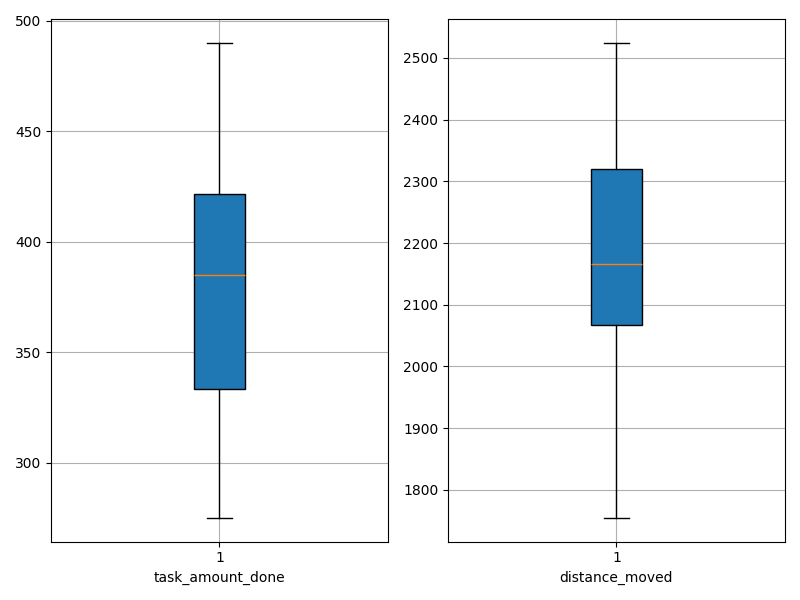

Source data for this figure (header and first rows):
agent_id, task_amount_done, distance_moved
0, 400.0, 2248
1, 333.0, 2077
2, 409.0, 2019
3, 411.0, 2064
4, 296.0, 2161
5, 315.0, 2109
6, 490.0, 1755
7, 423.0, 2222
8, 451.0, 1992
9, 433.0, 2127
10, 355.0, 2191
11, 385.0, 2124
12, 417.0, 2171
13, 389.0, 2187
14, 402.0, 2077
15, 470.0, 1930
16, 446.0, 1796
17, 437.0, 2023
18, 345.0, 2263
19, 385.0, 2132
20, 373.0, 2400
21, 275.0, 2417
22, 286.0, 2525
23, 360.0, 2330
24, 332.0, 2307
25, 337.0, 2325
26, 279.0, 2340
27, 334.0, 2365
28, 453.0, 1951
29, 313.0, 2424
